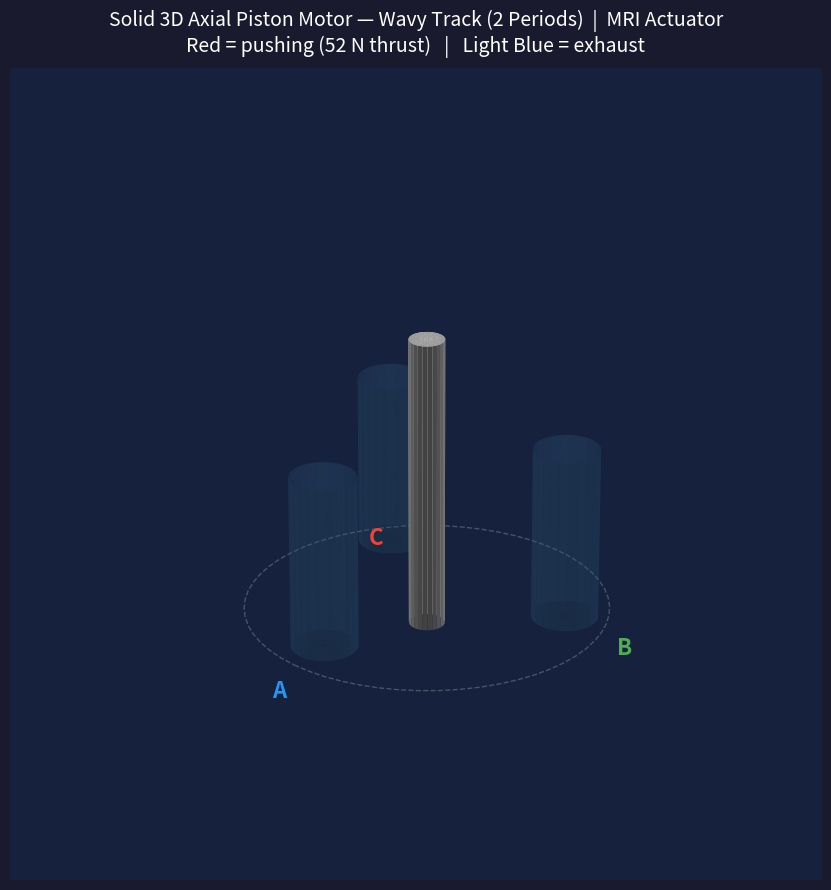

Write the Python code that produced this figure.
"""
3d_solid_motor_animation.py
===========================
Standalone "Solid 3D" animation of the MRI-compatible pneumatic axial-piston
motor using matplotlib.  Every component is rendered as an actual 3D geometric
volume (``plot_surface`` cylinders / disks) rather than thick lines, giving an
appearance much closer to the physical CAD model.

Mechanism
---------
Three pistons are arranged in a circle at 0°, 120° and 240° around a central
shaft, with their axes *parallel* to the shaft (axial arrangement).  A wavy
cam (two full sine-wave periods per revolution) is fixed to the shaft and
rotates with it.  As the cam rotates the pistons are pushed up and down,
converting pneumatic pressure into torque via virtual work:

    T = F × |dh/dθ|

where h(θ) = A·sin(2·(ψ − θ)) and A = 10 mm (physical amplitude).

Visual Elements
---------------
* **Central Shaft**         – solid 3D cylinder along the Z-axis.
* **Wavy Cam**              – solid disk with a flat top and a 2-period
                              sinusoidal bottom surface; rotates with the shaft.
* **Pneumatic Chambers**    – 3 translucent 3D cylinders (α = 0.2) fixed at
                              0°, 120°, and 240° to represent the housing bores.
* **Moving Pistons**        – 3 solid 3D cylinders inside the chambers; tops
                              track the bottom of the wavy cam surface.
* **Dynamic Colouring**
    - *Push phase* (piston moving UP, delivering 52 N thrust) → Bright Red
    - *Exhaust phase* (piston returning down)                  → Light Blue
* **Live Telemetry**        – text overlay: current cam angle, active chamber,
                              theoretical thrust, and instantaneous torque.

Animation Settings
------------------
  CYCLE_TIME = 4.5 s per revolution  (slow and clear for presentations)
  FPS        = 30

Requirements
------------
  pip install numpy matplotlib

Usage
-----
  python simulation/3d_solid_motor_animation.py

Author: Sam Tsang (MRI Actuator Project)
"""

import numpy as np
import matplotlib.pyplot as plt
import matplotlib.animation as animation
from mpl_toolkits.mplot3d import Axes3D  # noqa: F401 – registers projection

# ---------------------------------------------------------------------------
# Parameters
# ---------------------------------------------------------------------------
CYCLE_TIME = 4.5           # seconds per full revolution
FPS        = 30            # frames per second
FRAMES     = int(FPS * CYCLE_TIME)  # frames for one complete loop

OMEGA = 2.0 * np.pi / CYCLE_TIME   # angular velocity (rad/s)

# Piston circle radius (pistons sit on a ring of this radius around the shaft)
PISTON_RADIUS_CIRCLE = 0.55

# Shaft geometry
SHAFT_RADIUS = 0.07

# Chamber geometry (stationary housing bores)
CHAMBER_RADIUS = 0.13
CHAMBER_BOTTOM = 0.0
CHAMBER_TOP    = 0.85

# Piston geometry (solid cylinders inside chambers)
PISTON_BODY_RADIUS = 0.10

# Wavy cam geometry
CAM_OUTER_RADIUS = 0.75
CAM_AMPLITUDE    = 0.18          # visual amplitude (normalised units)
CAM_CENTER_Z     = 1.00          # neutral height of the cam bottom surface
CAM_TOP_Z        = CAM_CENTER_Z + CAM_AMPLITUDE + 0.06  # height of flat top

# Physical parameters (for torque calculations)
PHYSICAL_AMPLITUDE = 0.010       # 10 mm → m
THRUST_FORCE       = 52.0        # N per active chamber at 2 bar

# Cylinder angular positions and labels
CYLINDER_ANGLES_DEG = [0, 120, 240]
CYLINDER_LABELS     = ['A', 'B', 'C']

# Phase window: each cylinder is "active" (push phase) for 120° of rotation
PHASE_WINDOW = 2.0 * np.pi / 3.0

# Colours
COLOUR_PUSH    = '#FF3333'   # bright red  – push / active phase
COLOUR_EXHAUST = '#7EC8E3'   # light blue  – exhaust / return phase
COLOUR_SHAFT   = '#cccccc'   # light grey  – central shaft
COLOUR_CHAMBER = '#4488aa'   # steel blue  – housing chambers
COLOUR_CAM_BOT = '#00dddd'   # cyan        – cam bottom (wavy surface)
COLOUR_CAM_TOP = '#00aacc'   # darker cyan – cam top/edge

LABEL_COLOURS = ['#2196F3', '#4CAF50', '#F44336']  # blue / green / red for A/B/C

# Mesh resolution (keep moderate for real-time performance)
N_THETA_CYL = 24   # angular segments for shaft, chambers, pistons
N_THETA_CAM = 40   # angular segments for cam disk
N_R_CAM     =  8   # radial rings for cam disk
N_R_DISK    =  4   # radial rings for end caps

# ---------------------------------------------------------------------------
# Derived geometry
# ---------------------------------------------------------------------------
angles_rad = np.deg2rad(CYLINDER_ANGLES_DEG)
px = PISTON_RADIUS_CIRCLE * np.cos(angles_rad)   # piston X positions (fixed)
py = PISTON_RADIUS_CIRCLE * np.sin(angles_rad)   # piston Y positions (fixed)


# ---------------------------------------------------------------------------
# Physics helpers
# ---------------------------------------------------------------------------
def cam_z_at(piston_angle_rad, cam_angle_rad):
    """Z height of the wavy cam bottom surface directly under a piston.

    Uses a 2-period sine wave centred at CAM_CENTER_Z:
        Z = CAM_CENTER_Z + A · sin(2·(ψ − θ))
    """
    return CAM_CENTER_Z + CAM_AMPLITUDE * np.sin(
        2.0 * (piston_angle_rad - cam_angle_rad)
    )


def is_active(piston_index, cam_angle_rad):
    """Return True when piston *piston_index* is in its 120° push phase."""
    phase = (cam_angle_rad - angles_rad[piston_index]) % (2.0 * np.pi)
    return phase < PHASE_WINDOW


def instantaneous_torque(cam_angle_rad):
    """Net instantaneous output torque (N·m) from all active pistons.

    Virtual-work principle:  T = F · |dh/dθ| per active piston.
    dh/dθ = −2·A_phys · cos(2·(ψ − θ))
    """
    total = 0.0
    for i in range(3):
        if is_active(i, cam_angle_rad):
            slope = 2.0 * PHYSICAL_AMPLITUDE * abs(
                np.cos(2.0 * (angles_rad[i] - cam_angle_rad))
            )
            total += THRUST_FORCE * slope
    return total


# ---------------------------------------------------------------------------
# Geometry helpers: produce (X, Y, Z) arrays for plot_surface
# ---------------------------------------------------------------------------
def cylinder_surface(cx, cy, z_bot, z_top, radius, n=N_THETA_CYL):
    """Lateral surface of a closed cylinder."""
    theta = np.linspace(0, 2.0 * np.pi, n)
    z     = np.array([z_bot, z_top])
    T, Z  = np.meshgrid(theta, z)
    X = cx + radius * np.cos(T)
    Y = cy + radius * np.sin(T)
    return X, Y, Z


def disk_surface(cx, cy, z_val, radius, n=N_THETA_CYL, nr=N_R_DISK):
    """Flat circular disk (end cap)."""
    r         = np.linspace(0.0, radius, nr)
    theta     = np.linspace(0.0, 2.0 * np.pi, n)
    R, T      = np.meshgrid(r, theta)
    X = cx + R * np.cos(T)
    Y = cy + R * np.sin(T)
    Z = np.full_like(X, z_val)
    return X, Y, Z


# Pre-compute the cam disk meshgrid (X/Y base; Z updated each frame)
_cam_theta         = np.linspace(0.0, 2.0 * np.pi, N_THETA_CAM)
_cam_r             = np.linspace(0.0, CAM_OUTER_RADIUS, N_R_CAM)
_cam_T, _cam_R     = np.meshgrid(_cam_theta, _cam_r)
_cam_X             = _cam_R * np.cos(_cam_T)
_cam_Y             = _cam_R * np.sin(_cam_T)


def cam_bottom_surface(cam_angle):
    """Wavy bottom surface of the rotating cam disk.

    Z scales with radius so the centre is flat and wave amplitude grows
    toward the outer edge, matching physical barrel-cam geometry:
        Z = CAM_CENTER_Z + A · (r / r_max) · sin(2·(θ − cam_angle))
    """
    Z = CAM_CENTER_Z + CAM_AMPLITUDE * (_cam_R / CAM_OUTER_RADIUS) * np.sin(
        2.0 * (_cam_T - cam_angle)
    )
    return _cam_X, _cam_Y, Z


def cam_top_surface():
    """Flat top surface of the cam disk."""
    Z = np.full(_cam_X.shape, CAM_TOP_Z)
    return _cam_X, _cam_Y, Z


def cam_edge_surface(cam_angle):
    """Outer cylindrical rim connecting the wavy bottom edge to the flat top."""
    theta    = np.linspace(0.0, 2.0 * np.pi, N_THETA_CAM)
    z_bottom = CAM_CENTER_Z + CAM_AMPLITUDE * np.sin(2.0 * (theta - cam_angle))
    z_top    = np.full_like(theta, CAM_TOP_Z)
    E_X = CAM_OUTER_RADIUS * np.cos(theta)
    E_Y = CAM_OUTER_RADIUS * np.sin(theta)
    # Stack into (2, N) arrays: row 0 = bottom edge, row 1 = top edge
    return (np.vstack([E_X, E_X]),
            np.vstack([E_Y, E_Y]),
            np.vstack([z_bottom, z_top]))


# ---------------------------------------------------------------------------
# Figure and axes setup
# ---------------------------------------------------------------------------
fig = plt.figure(figsize=(10, 9))
fig.patch.set_facecolor('#1a1a2e')
try:
    fig.canvas.manager.set_window_title(
        'Solid 3D Axial Piston Motor — MRI Actuator'
    )
except Exception:
    pass

ax = fig.add_subplot(111, projection='3d')
ax.set_facecolor('#16213e')

ax.set_xlim([-1.0, 1.0])
ax.set_ylim([-1.0, 1.0])
ax.set_zlim([-0.2, 1.6])
ax.set_axis_off()
ax.set_title(
    'Solid 3D Axial Piston Motor — Wavy Track (2 Periods)  |  MRI Actuator\n'
    'Red = pushing (52 N thrust)   |   Light Blue = exhaust',
    color='white', fontsize=14, pad=12,
)
ax.view_init(elev=25, azim=45)

# ---------------------------------------------------------------------------
# Static 3D geometry (drawn once)
# ---------------------------------------------------------------------------

# Central shaft – solid cylinder + top end cap
_sx, _sy, _sz = cylinder_surface(0, 0, -0.12, CAM_TOP_Z + 0.08, SHAFT_RADIUS)
ax.plot_surface(_sx, _sy, _sz, color=COLOUR_SHAFT, alpha=1.0, linewidth=0)
_scx, _scy, _scz = disk_surface(0, 0, CAM_TOP_Z + 0.08, SHAFT_RADIUS)
ax.plot_surface(_scx, _scy, _scz, color=COLOUR_SHAFT, alpha=1.0, linewidth=0)

# Pneumatic chamber cylinders – translucent stationary housing bores
for i in range(3):
    cx, cy = px[i], py[i]
    # Lateral surface
    _cx, _cy, _cz = cylinder_surface(cx, cy, CHAMBER_BOTTOM, CHAMBER_TOP,
                                     CHAMBER_RADIUS)
    ax.plot_surface(_cx, _cy, _cz,
                    color=COLOUR_CHAMBER, alpha=0.18, linewidth=0)
    # Bottom end cap
    _cbx, _cby, _cbz = disk_surface(cx, cy, CHAMBER_BOTTOM, CHAMBER_RADIUS)
    ax.plot_surface(_cbx, _cby, _cbz,
                    color=COLOUR_CHAMBER, alpha=0.18, linewidth=0)
    # Cylinder label (A / B / C)
    lx = (PISTON_RADIUS_CIRCLE + 0.24) * np.cos(angles_rad[i])
    ly = (PISTON_RADIUS_CIRCLE + 0.24) * np.sin(angles_rad[i])
    ax.text(lx, ly, CHAMBER_BOTTOM - 0.13, CYLINDER_LABELS[i],
            color=LABEL_COLOURS[i], fontsize=16, fontweight='bold',
            ha='center', va='center', zorder=10)

# Faint dashed base ring (housing footprint reference)
_htheta = np.linspace(0, 2.0 * np.pi, 60)
ax.plot(
    np.cos(_htheta) * (PISTON_RADIUS_CIRCLE + 0.16),
    np.sin(_htheta) * (PISTON_RADIUS_CIRCLE + 0.16),
    np.full_like(_htheta, -0.03),
    color='#445566', lw=1.0, linestyle='--', zorder=1,
)

# ---------------------------------------------------------------------------
# Mutable containers for dynamic surfaces (replaced every frame)
# ---------------------------------------------------------------------------
# cam_surfs[0] = bottom wavy disk, [1] = top flat disk, [2] = outer rim
cam_surfs = [None, None, None]

# piston_surfs[i] = [lateral_surface, top_cap_surface]
piston_surfs = [[None, None] for _ in range(3)]

# ---------------------------------------------------------------------------
# Telemetry text overlays
# ---------------------------------------------------------------------------
_telemetry = ax.text2D(
    0.02, 0.97, '',
    transform=ax.transAxes,
    color='white', fontsize=13, ha='left', va='top',
    fontfamily='monospace',
    bbox=dict(
        boxstyle='round,pad=0.4',
        facecolor='#0d0d1a', alpha=0.80,
        edgecolor='#336688', linewidth=1.2,
    ),
)

_phase_text = ax.text2D(
    0.5, 0.02, '',
    transform=ax.transAxes,
    color='white', fontsize=14, ha='center', va='bottom',
    fontweight='bold',
)

# ---------------------------------------------------------------------------
# Animation update function
# ---------------------------------------------------------------------------
def update(frame):
    """Called by FuncAnimation for each frame."""
    t         = frame / FPS
    cam_angle = OMEGA * t
    cam_deg   = np.degrees(cam_angle) % 360.0

    # ── Wavy cam (remove old, draw new) ──────────────────────────────────
    for surf in cam_surfs:
        if surf is not None:
            surf.remove()

    # Bottom – wavy sinusoidal surface
    X, Y, Z = cam_bottom_surface(cam_angle)
    cam_surfs[0] = ax.plot_surface(
        X, Y, Z,
        color=COLOUR_CAM_BOT, alpha=0.60,
        edgecolor='#336666', linewidth=0.15,
    )

    # Top – flat solid disk
    X2, Y2, Z2 = cam_top_surface()
    cam_surfs[1] = ax.plot_surface(
        X2, Y2, Z2,
        color=COLOUR_CAM_TOP, alpha=0.80,
        linewidth=0,
    )

    # Outer rim – cylinder connecting wavy edge to flat top
    EX, EY, EZ = cam_edge_surface(cam_angle)
    cam_surfs[2] = ax.plot_surface(
        EX, EY, EZ,
        color=COLOUR_CAM_TOP, alpha=0.65,
        linewidth=0,
    )

    # ── Moving pistons ────────────────────────────────────────────────────
    active_labels = []

    for i, label in enumerate(CYLINDER_LABELS):
        pz_top = cam_z_at(angles_rad[i], cam_angle)  # top tracks cam bottom
        pz_bot = CHAMBER_BOTTOM                        # base always at Z = 0

        active = is_active(i, cam_angle)
        colour = COLOUR_PUSH if active else COLOUR_EXHAUST
        if active:
            active_labels.append(label)

        # Remove old piston surfaces
        for surf in piston_surfs[i]:
            if surf is not None:
                surf.remove()

        # Lateral surface of piston cylinder
        lx, ly, lz = cylinder_surface(px[i], py[i], pz_bot, pz_top,
                                       PISTON_BODY_RADIUS)
        piston_surfs[i][0] = ax.plot_surface(
            lx, ly, lz,
            color=colour, alpha=0.95, linewidth=0,
        )

        # Top end cap (the piston face that pushes against the cam)
        tx, ty, tz = disk_surface(px[i], py[i], pz_top, PISTON_BODY_RADIUS)
        piston_surfs[i][1] = ax.plot_surface(
            tx, ty, tz,
            color=colour, alpha=0.95, linewidth=0,
        )

    # ── Live telemetry ────────────────────────────────────────────────────
    torque = instantaneous_torque(cam_angle)

    if active_labels:
        lbl        = active_labels[0]
        idx        = CYLINDER_LABELS.index(lbl)
        colour_lbl = LABEL_COLOURS[idx]
        colour_name = ['Blue', 'Green', 'Red'][idx]
        firing_str  = f'Chamber {lbl}  ({colour_name})'
        thrust_str  = f'{THRUST_FORCE:.1f} N'
        torque_str  = f'{torque:.3f} N·m'
        others      = [l for l in CYLINDER_LABELS if l != lbl]
        _phase_text.set_text(
            f'▲  Chamber {lbl} FIRING  (52 N thrust)   |   '
            f'Chambers {others[0]}, {others[1]} exhausting'
        )
        _phase_text.set_color(COLOUR_PUSH)
        _telemetry.set_color(colour_lbl)
    else:
        firing_str = '—'
        thrust_str = '—'
        torque_str = f'{torque:.3f} N·m'
        _phase_text.set_text('')
        _telemetry.set_color('white')

    _telemetry.set_text(
        f'Cam Angle : {cam_deg:6.1f}°\n'
        f'Firing    : {firing_str}\n'
        f'Thrust    : {thrust_str}\n'
        f'Torque    : {torque_str}'
    )

    return [_telemetry, _phase_text]


# ---------------------------------------------------------------------------
# Run
# ---------------------------------------------------------------------------
ani = animation.FuncAnimation(
    fig,
    update,
    frames=FRAMES,
    interval=1000.0 / FPS,   # ms per frame
    blit=False,              # blit=False keeps 3-D mouse interaction working
)

plt.tight_layout()
plt.show()
